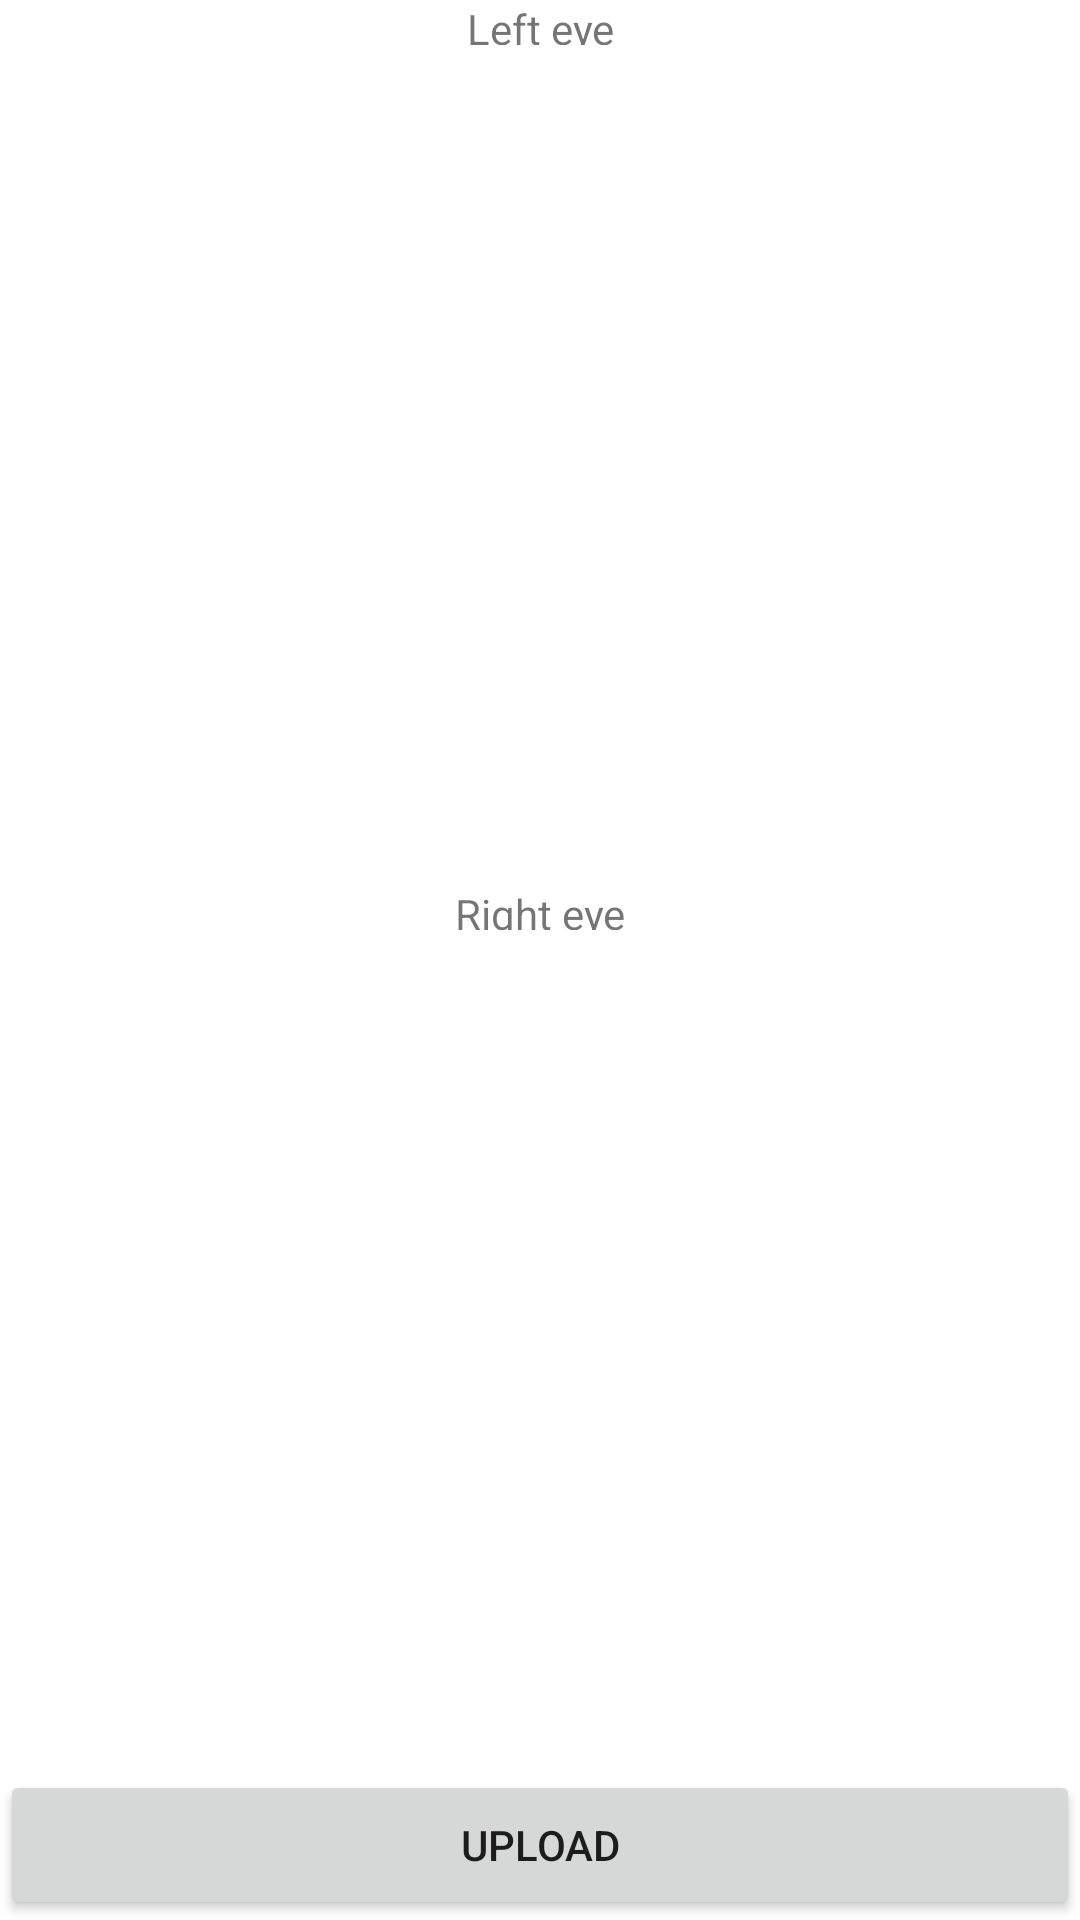

Android layout source for this screen:
<!-- AndroidManifest.xml: application theme Theme.Cataracta -->
<!-- res/layout/iris_preview.xml -->
<?xml version="1.0" encoding="utf-8"?>
<androidx.constraintlayout.widget.ConstraintLayout xmlns:android="http://schemas.android.com/apk/res/android"
    xmlns:app="http://schemas.android.com/apk/res-auto"
    xmlns:tools="http://schemas.android.com/tools"
    android:layout_width="match_parent"
    android:layout_height="match_parent">

    <TextView
        android:id="@+id/textViewLeft"
        android:layout_width="match_parent"
        android:layout_height="15dp"
        app:layout_constraintEnd_toEndOf="parent"
        app:layout_constraintStart_toStartOf="parent"
        app:layout_constraintTop_toTopOf="parent"
        app:layout_constraintBottom_toTopOf="@+id/ivLeftEye"
        android:text="Left eye"
        android:textAlignment="center" />

    <ImageView
        android:id="@+id/ivLeftEye"
        android:layout_width="match_parent"
        android:layout_height="0dp"
        app:layout_constraintEnd_toEndOf="parent"
        app:layout_constraintStart_toStartOf="parent"
        app:layout_constraintTop_toBottomOf="@+id/textViewLeft"
        app:layout_constraintBottom_toTopOf="@+id/textViewRight" />

    <TextView
        android:id="@+id/textViewRight"
        android:layout_width="match_parent"
        android:layout_height="15dp"
        app:layout_constraintEnd_toEndOf="parent"
        app:layout_constraintHorizontal_bias="1.0"
        app:layout_constraintStart_toStartOf="parent"
        app:layout_constraintTop_toBottomOf="@+id/ivLeftEye"
        app:layout_constraintBottom_toTopOf="@+id/ivRightEye"
        android:text="Right eye"
        android:textAlignment="center"
        />

    <ImageView
        android:id="@+id/ivRightEye"
        android:layout_width="match_parent"
        android:layout_height="0dp"
        app:layout_constraintBottom_toBottomOf="@+id/btnUploadIrises"
        app:layout_constraintEnd_toEndOf="parent"
        app:layout_constraintStart_toStartOf="parent"
        app:layout_constraintTop_toBottomOf="@+id/textViewRight" />

    <Button
        android:layout_width="match_parent"
        android:layout_height="50dp"
        android:id="@+id/btnUploadIrises"
        app:layout_constraintEnd_toEndOf="parent"
        app:layout_constraintStart_toStartOf="parent"
        app:layout_constraintTop_toBottomOf="@id/ivRightEye"
        app:layout_constraintBottom_toBottomOf="parent"
        android:text="Upload"
        />



</androidx.constraintlayout.widget.ConstraintLayout>
<!-- resources referenced by this layout -->
<resources>
  <style name="Theme.Cataracta" parent="Theme.MaterialComponents.DayNight.DarkActionBar">
          
          <item name="colorPrimary">@color/red_not_bright</item>
          <item name="colorPrimaryVariant">@color/red_bright</item>
          <item name="colorOnPrimary">@color/white</item>
          
          <item name="colorSecondary">@color/my_blue</item>
          <item name="colorSecondaryVariant">@color/my_blue</item>
          <item name="colorOnSecondary">@color/black</item>
          
          <item name="android:statusBarColor">?attr/colorPrimaryVariant</item>
          
      </style>
  <color name="red_not_bright">#f40000</color>
  <color name="red_bright">#c10000</color>
  <color name="white">#FFFFFFFF</color>
  <color name="my_blue">#32324e</color>
  <color name="black">#FF000000</color>
</resources>
